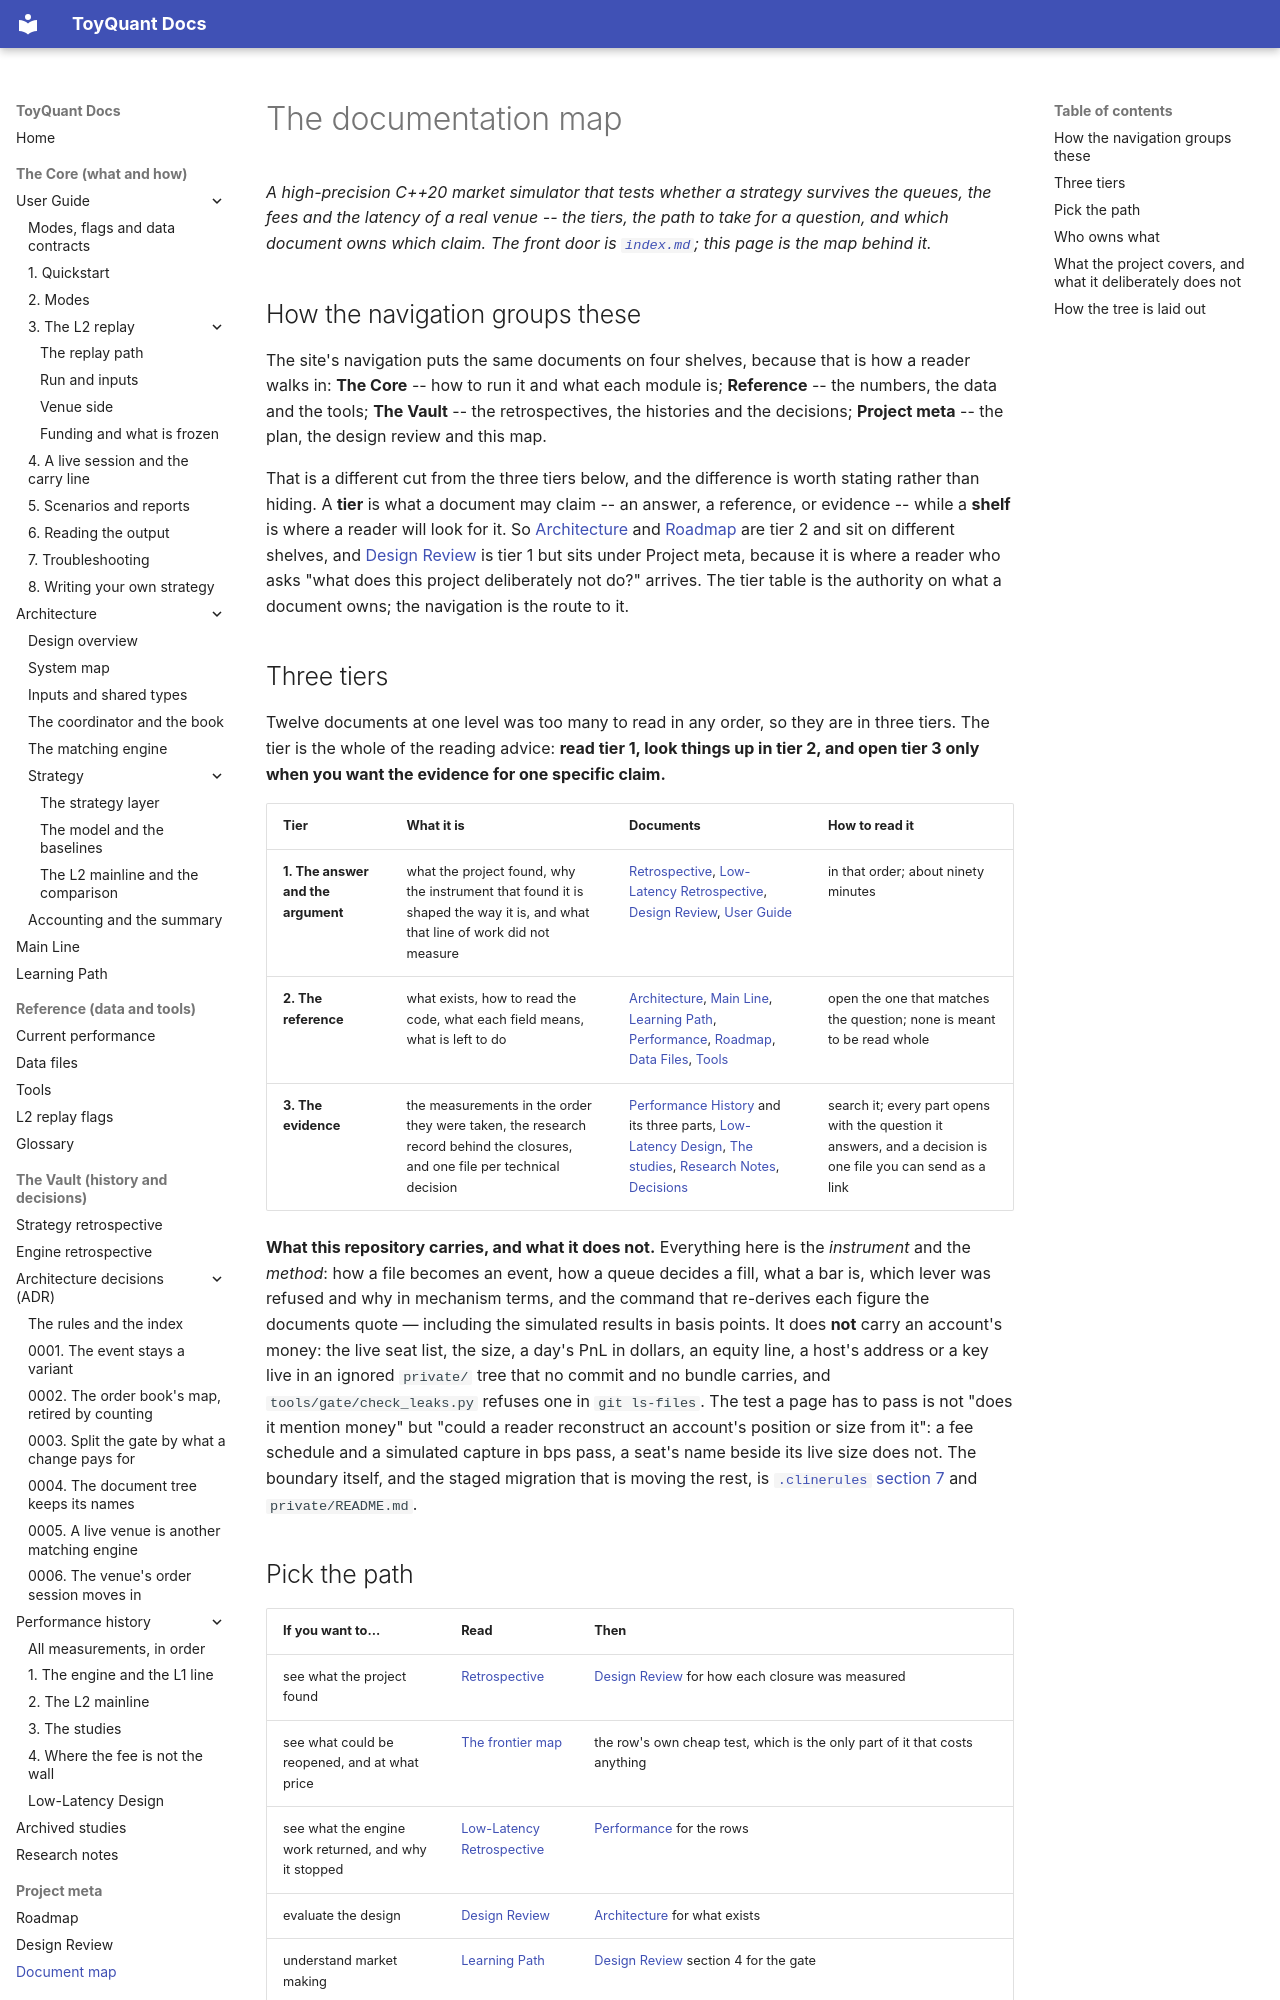

repository: 12mango/ToyQuant · page: MAP/index.html · generator: mkdocs

# The documentation map

*A high-precision C++20 market simulator that tests whether a strategy survives the queues, the fees and the latency of a
real venue -- the tiers, the path to take for a question, and which document owns which claim. The front door is
[`index.md`](index.md); this page is the map behind it.*

## How the navigation groups these

The site's navigation puts the same documents on four shelves, because that is how a reader walks in: **The Core** --
how to run it and what each module is; **Reference** -- the numbers, the data and the tools; **The Vault** -- the
retrospectives, the histories and the decisions; **Project meta** -- the plan, the design review and this map.

That is a different cut from the three tiers below, and the difference is worth stating rather than hiding. A **tier** is
what a document may claim -- an answer, a reference, or evidence -- while a **shelf** is where a reader will look for it.
So [Architecture](ARCHITECTURE.md) and [Roadmap](ROADMAP.md) are tier 2 and sit on different shelves, and
[Design Review](DESIGN_REVIEW.md) is tier 1 but sits under Project meta, because it is where a reader who asks "what does
this project deliberately not do?" arrives. The tier table is the authority on what a document owns; the navigation is
the route to it.

## Three tiers

Twelve documents at one level was too many to read in any order, so they are in three tiers. The tier is the whole of the
reading advice: **read tier 1, look things up in tier 2, and open tier 3 only when you want the evidence for one specific
claim.**

| Tier | What it is | Documents | How to read it |
|---|---|---|---|
| **1. The answer and the argument** | what the project found, why the instrument that found it is shaped the way it is, and what that line of work did not measure | [Retrospective](RETROSPECTIVE.md), [Low-Latency Retrospective](LOW_LATENCY.md), [Design Review](DESIGN_REVIEW.md), [User Guide](USER_GUIDE.md) | in that order; about ninety minutes |
| **2. The reference** | what exists, how to read the code, what each field means, what is left to do | [Architecture](ARCHITECTURE.md), [Main Line](MAINLINE.md), [Learning Path](LEARNING.md), [Performance](PERFORMANCE.md), [Roadmap](ROADMAP.md), [Data Files](DATA.md), [Tools](TOOLS.md) | open the one that matches the question; none is meant to be read whole |
| **3. The evidence** | the measurements in the order they were taken, the research record behind the closures, and one file per technical decision | [Performance History](PERFORMANCE_HISTORY.md) and its three parts, [Low-Latency Design](performance/design.md), [The studies](archive/studies.md), [Research Notes](archive/research-notes.md), [Decisions](adr/index.md) | search it; every part opens with the question it answers, and a decision is one file you can send as a link |

**What this repository carries, and what it does not.** Everything here is the *instrument* and the *method*: how a file
becomes an event, how a queue decides a fill, what a bar is, which lever was refused and why in mechanism terms, and the
command that re-derives each figure the documents quote — including the simulated results in basis points. It does **not**
carry an account's money: the live seat list, the size, a day's PnL in dollars, an equity line, a host's address or a key
live in an ignored `private/` tree that no commit and no bundle carries, and `tools/gate/check_leaks.py` refuses one in
`git ls-files`. The test a page has to pass is not "does it mention money" but "could a reader reconstruct an account's
position or size from it": a fee schedule and a simulated capture in bps pass, a seat's name beside its live size does not.
The boundary itself, and the staged migration that is moving the rest, is
[`.clinerules` section 7](https://github.com/12mango/ToyQuant/blob/main/.clinerules) and `private/README.md`.
